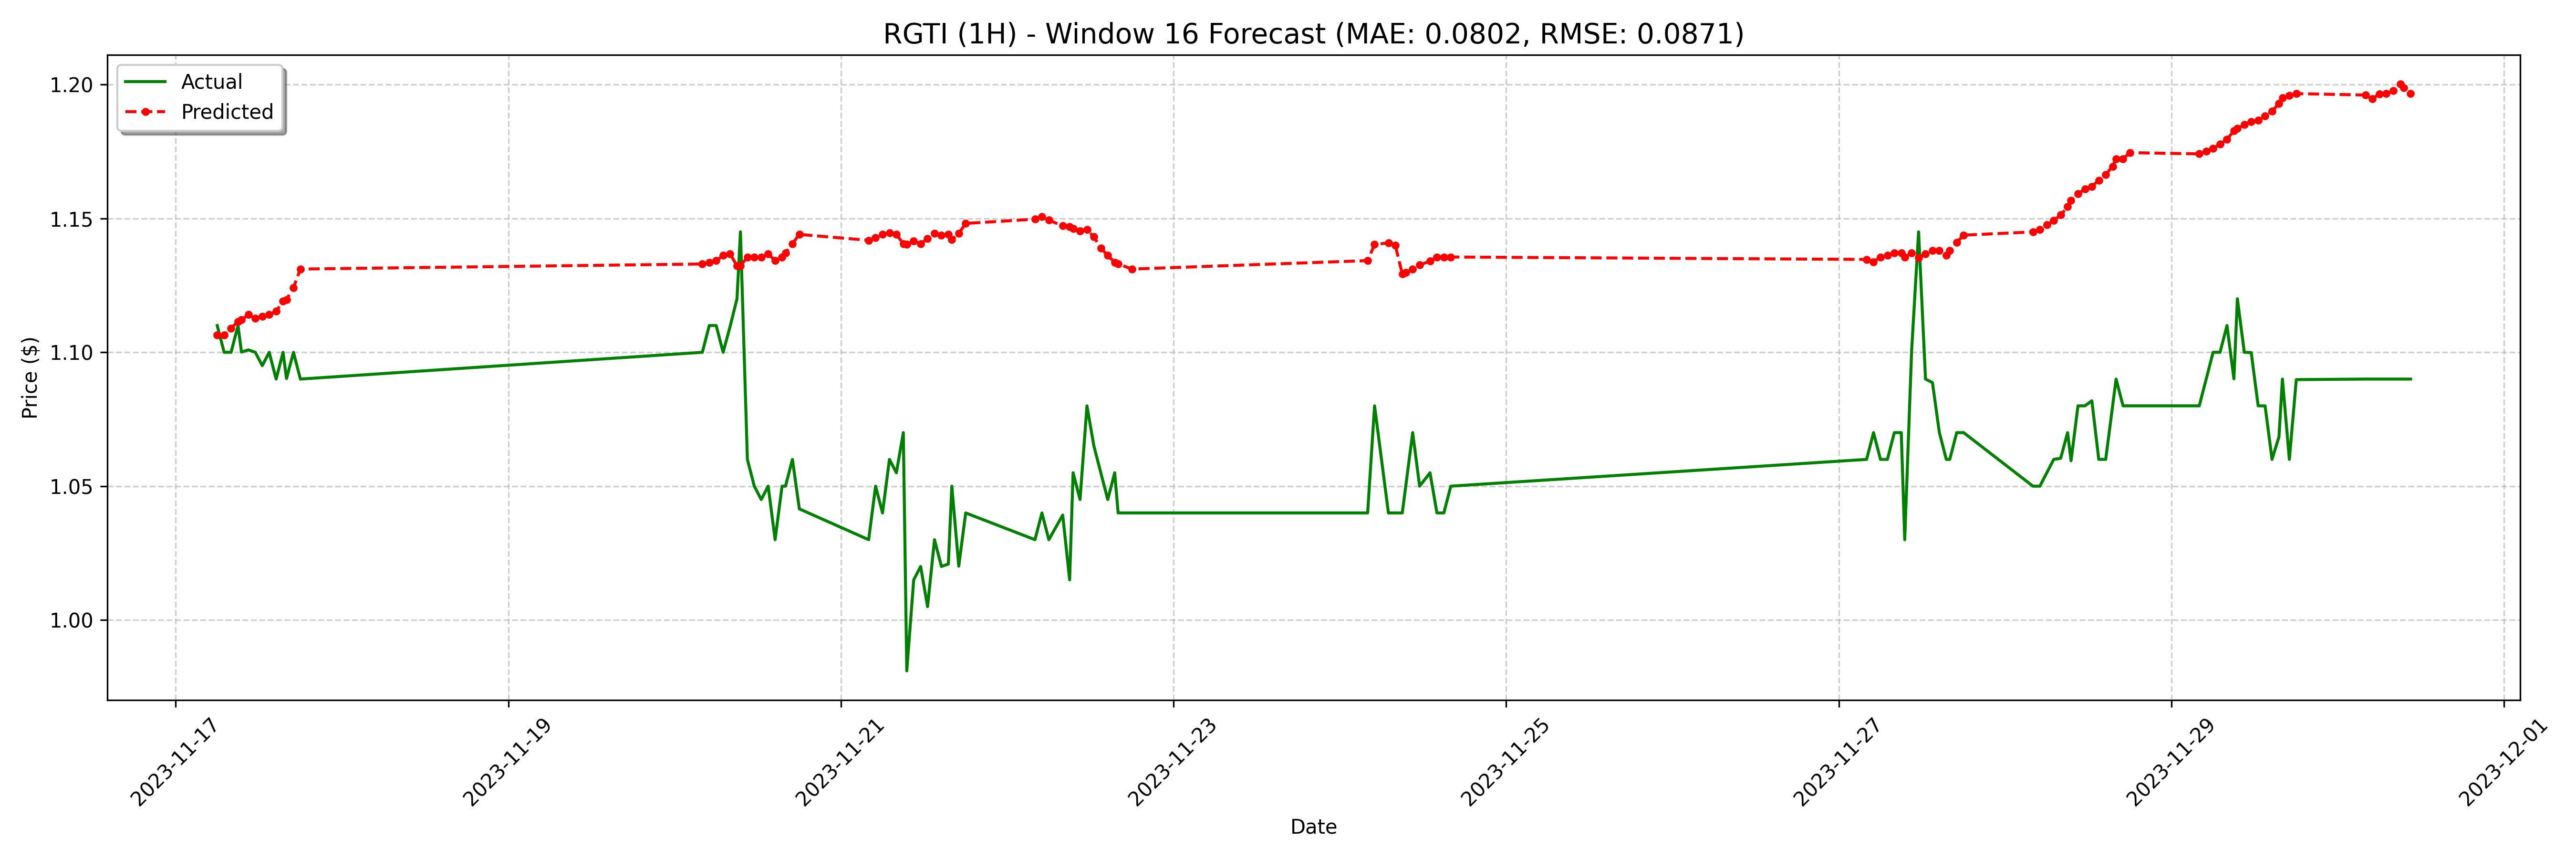

The table this chart was drawn from, first rows:
date, actual, forecast
2023-11-17 06:00:00-05:00, 1.11, 1.106
2023-11-17 07:00:00-05:00, 1.1, 1.106
2023-11-17 08:00:00-05:00, 1.1, 1.109
2023-11-17 09:00:00-05:00, 1.11, 1.112
2023-11-17 09:30:00-05:00, 1.1, 1.112
2023-11-17 10:30:00-05:00, 1.101, 1.114
2023-11-17 11:30:00-05:00, 1.1, 1.113
2023-11-17 12:30:00-05:00, 1.095, 1.113
2023-11-17 13:30:00-05:00, 1.1, 1.114
2023-11-17 14:30:00-05:00, 1.09, 1.115
2023-11-17 15:30:00-05:00, 1.1, 1.119
2023-11-17 16:00:00-05:00, 1.09, 1.12
2023-11-17 17:00:00-05:00, 1.1, 1.124
2023-11-17 18:00:00-05:00, 1.09, 1.131
2023-11-20 04:00:00-05:00, 1.1, 1.133
2023-11-20 05:00:00-05:00, 1.11, 1.134
2023-11-20 06:00:00-05:00, 1.11, 1.134
2023-11-20 07:00:00-05:00, 1.1, 1.136
2023-11-20 08:00:00-05:00, 1.11, 1.137
2023-11-20 09:00:00-05:00, 1.12, 1.132
2023-11-20 09:30:00-05:00, 1.145, 1.132
2023-11-20 10:30:00-05:00, 1.06, 1.136
2023-11-20 11:30:00-05:00, 1.05, 1.136
2023-11-20 12:30:00-05:00, 1.045, 1.136
2023-11-20 13:30:00-05:00, 1.05, 1.137
2023-11-20 14:30:00-05:00, 1.03, 1.134
2023-11-20 15:30:00-05:00, 1.05, 1.136
2023-11-20 16:00:00-05:00, 1.05, 1.137
2023-11-20 17:00:00-05:00, 1.06, 1.141
2023-11-20 18:00:00-05:00, 1.042, 1.144
2023-11-21 04:00:00-05:00, 1.03, 1.142
2023-11-21 05:00:00-05:00, 1.05, 1.143
2023-11-21 06:00:00-05:00, 1.04, 1.144
2023-11-21 07:00:00-05:00, 1.06, 1.145
2023-11-21 08:00:00-05:00, 1.055, 1.144
2023-11-21 09:00:00-05:00, 1.07, 1.141
2023-11-21 09:30:00-05:00, 0.981, 1.14
2023-11-21 10:30:00-05:00, 1.015, 1.142
2023-11-21 11:30:00-05:00, 1.02, 1.141
2023-11-21 12:30:00-05:00, 1.005, 1.142
2023-11-21 13:30:00-05:00, 1.03, 1.144
2023-11-21 14:30:00-05:00, 1.02, 1.144
2023-11-21 15:30:00-05:00, 1.021, 1.144
2023-11-21 16:00:00-05:00, 1.05, 1.142
2023-11-21 17:00:00-05:00, 1.02, 1.144
2023-11-21 18:00:00-05:00, 1.04, 1.148
2023-11-22 04:00:00-05:00, 1.03, 1.15
2023-11-22 05:00:00-05:00, 1.04, 1.151
2023-11-22 06:00:00-05:00, 1.03, 1.149
2023-11-22 08:00:00-05:00, 1.039, 1.147
2023-11-22 09:00:00-05:00, 1.015, 1.147
2023-11-22 09:30:00-05:00, 1.055, 1.146
2023-11-22 10:30:00-05:00, 1.045, 1.145
2023-11-22 11:30:00-05:00, 1.08, 1.146
2023-11-22 12:30:00-05:00, 1.065, 1.143
2023-11-22 13:30:00-05:00, 1.055, 1.139
2023-11-22 14:30:00-05:00, 1.045, 1.136
2023-11-22 15:30:00-05:00, 1.055, 1.134
2023-11-22 16:00:00-05:00, 1.04, 1.133
2023-11-22 18:00:00-05:00, 1.04, 1.131
... 68 more rows
